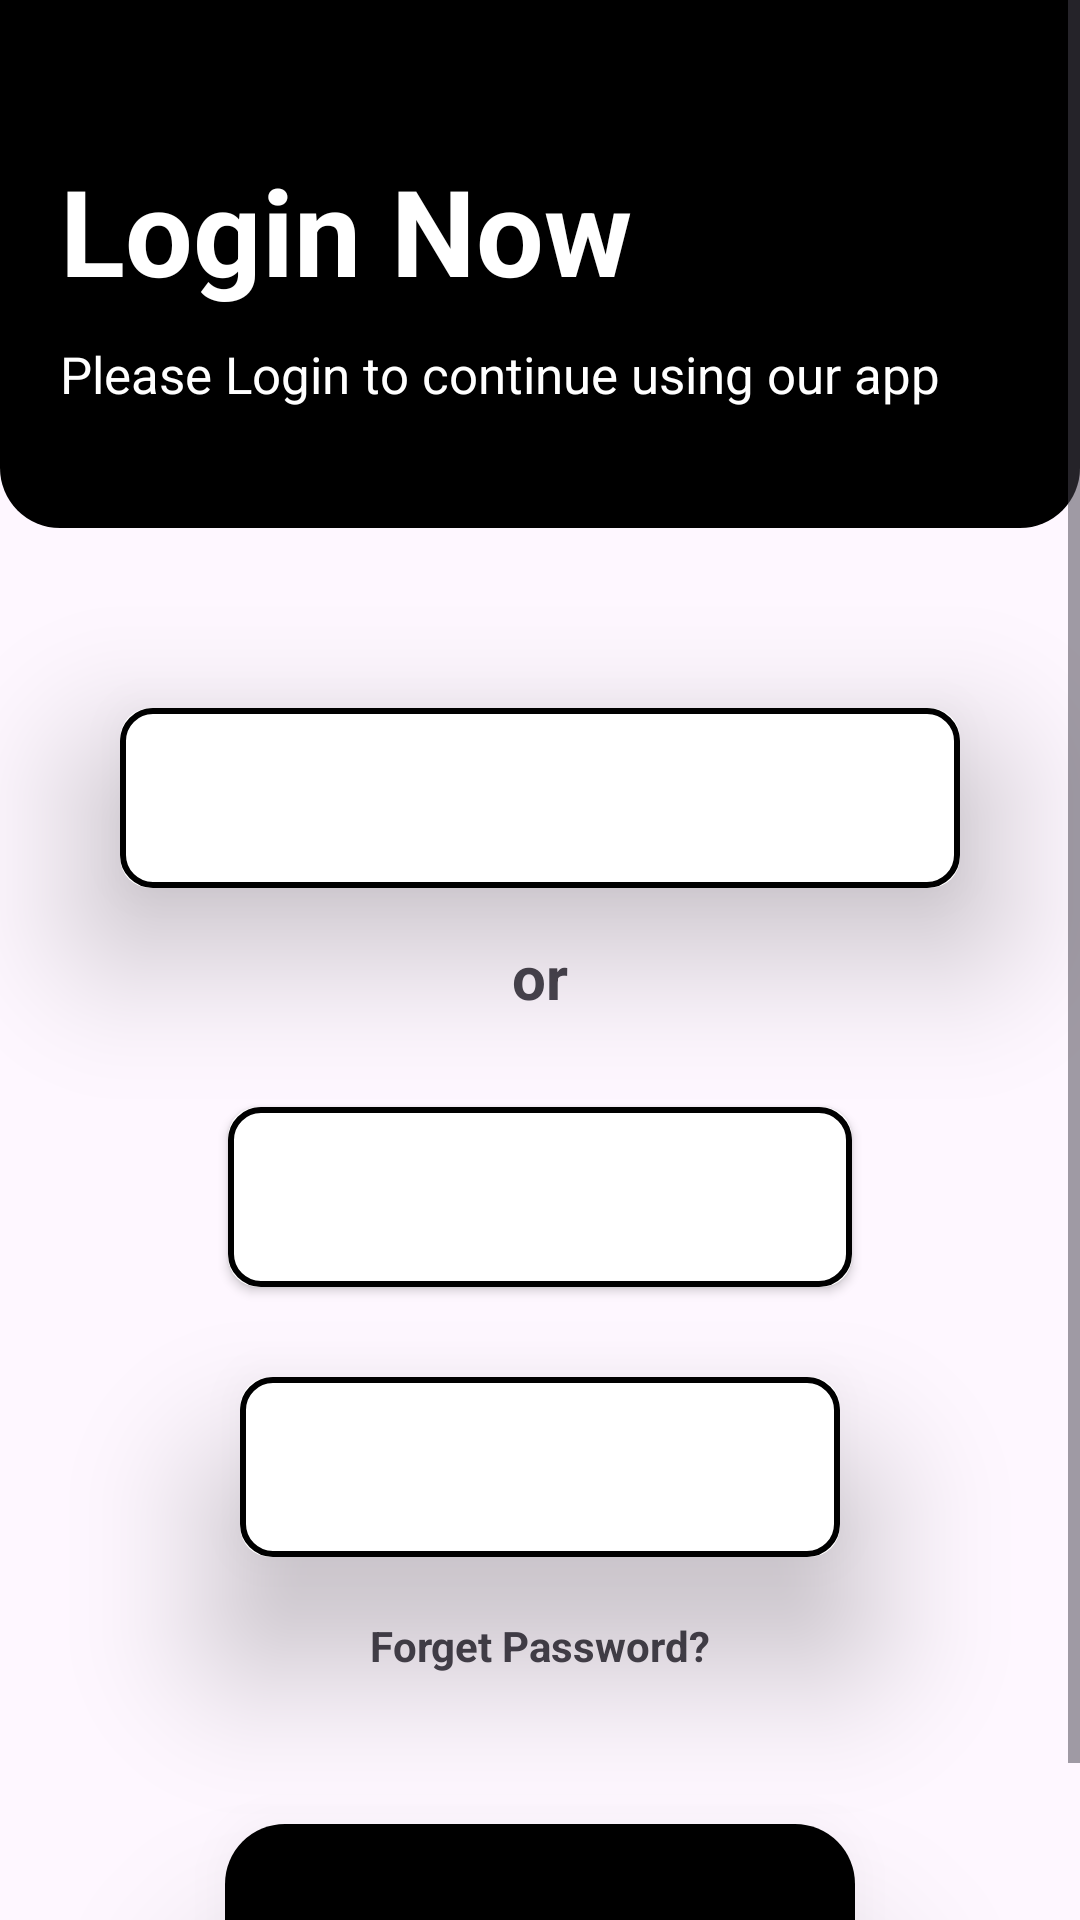

Here is an Android app screen rendered from its layout file. Give the layout XML and the strings, colors and styles it references.
<!-- AndroidManifest.xml: application theme Theme.SocialLite -->
<!-- res/layout/activity_login_page.xml -->
<?xml version="1.0" encoding="utf-8"?>
<ScrollView xmlns:android="http://schemas.android.com/apk/res/android"
    xmlns:app="http://schemas.android.com/apk/res-auto"
    xmlns:tools="http://schemas.android.com/tools"
    style="@android:style/Widget.DeviceDefault.Light.ScrollView"
    android:layout_width="match_parent"
    android:background="@color/theme"
    android:layout_height="match_parent"
    android:orientation="vertical"
    tools:context=".LoginPage">

    <LinearLayout
        android:layout_width="match_parent"
        android:layout_height="match_parent"
        android:orientation="vertical">

        <LinearLayout
            android:layout_width="match_parent"
            android:layout_height="wrap_content"
            android:background="@drawable/login_background"
            android:orientation="vertical"
            android:paddingBottom="40dp">

            <TextView
                android:layout_width="wrap_content"
                android:layout_height="wrap_content"
                android:layout_marginStart="20dp"
                android:layout_marginTop="50dp"
                android:text="Login Now"
                android:textColor="@color/white"
                android:textSize="40sp"
                android:textStyle="bold"

                />

            <TextView
                android:layout_width="wrap_content"
                android:layout_height="wrap_content"
                android:layout_marginStart="20dp"
                android:layout_marginTop="10dp"
                android:text="Please Login to continue using our app"
                android:textColor="@color/white"
                android:textSize="17dp"

                />



        </LinearLayout>

        <androidx.cardview.widget.CardView
            app:cardCornerRadius="10dp"
            android:layout_marginHorizontal="40dp"

            app:cardElevation="30dp"
            android:layout_width="match_parent"
            android:layout_height="wrap_content"
            android:elevation="8dp"
            android:background="@color/theme"
            android:layout_marginTop="60dp"
            android:textAlignment="center"
            android:textDirection="ltr"
            >
            <LinearLayout
                android:layout_width="match_parent"
                android:background="@drawable/continuebutton_bg"
                android:layout_height="60dp">



            </LinearLayout>
        </androidx.cardview.widget.CardView>
        <TextView
            android:layout_width="wrap_content"
            android:layout_height="wrap_content"
            android:background="@color/theme"
            android:text="or"
            android:textStyle="bold"
            android:textSize="20dp"
            android:layout_gravity="center"


            android:layout_marginTop="16dp"/>

        <androidx.cardview.widget.CardView
            android:layout_marginHorizontal="76dp"
            app:cardCornerRadius="10dp"
            android:layout_width="match_parent"
            android:layout_height="wrap_content"
            android:elevation="30dp"
            android:background="@color/theme"
            android:layout_marginTop="30dp"
            android:textAlignment="center"
            android:textDirection="ltr"
            >

            <LinearLayout
                android:layout_width="match_parent"
                android:layout_height="60dp"
                android:background="@drawable/continuebutton_bg">


            </LinearLayout>
        </androidx.cardview.widget.CardView>
        <androidx.cardview.widget.CardView
            android:layout_marginHorizontal="80dp"
            app:cardElevation="30dp"
            app:cardCornerRadius="10dp"
            android:layout_width="match_parent"
            android:layout_height="wrap_content"
            android:elevation="25dp"
            android:background="@color/theme"
            android:layout_marginTop="30dp"
            android:textAlignment="center"
            android:textDirection="ltr"
            >
            <LinearLayout
                android:layout_width="match_parent"
                android:background="@drawable/continuebutton_bg"
                android:layout_height="60dp">



            </LinearLayout>
        </androidx.cardview.widget.CardView>










        <TextView
            android:id="@+id/textView4"
            android:layout_width="wrap_content"
            android:layout_height="wrap_content"
            android:text="Forget Password?"
            app:layout_constraintBottom_toBottomOf="parent"
            app:layout_constraintEnd_toEndOf="parent"
            app:layout_constraintStart_toStartOf="parent"
            app:layout_constraintTop_toTopOf="parent"
            app:layout_constraintVertical_bias="0.682"
            android:layout_marginTop="20dp"
            android:layout_gravity="center"
            android:textStyle="bold"/>
        <androidx.cardview.widget.CardView
            android:layout_marginHorizontal="75dp"
            app:cardElevation="30dp"
            app:cardCornerRadius="20dp"
            android:layout_width="match_parent"
            android:layout_height="wrap_content"
            android:elevation="25dp"
            android:background="@color/theme"
            android:layout_marginTop="50dp"
            android:textAlignment="center"
            android:textDirection="ltr"
            >
            <LinearLayout
                android:layout_width="match_parent"
                android:background="@color/black"

                android:layout_height="60dp">



            </LinearLayout>
        </androidx.cardview.widget.CardView>


        <RelativeLayout
            android:layout_width="match_parent"
            android:layout_height="match_parent">

            <TextView
                android:id="@+id/dontHaveAccount"
                android:layout_width="wrap_content"
                android:layout_height="wrap_content"
                android:layout_marginTop="10dp"
                android:layout_centerHorizontal="true"
                android:text="Don't have an account?"
                android:textColor="@color/black" />
            <TextView
                android:layout_toRightOf="@id/dontHaveAccount"
                android:layout_marginTop="10dp"
                android:textColor="@color/white"
                android:textStyle="bold"
                android:layout_marginStart="10dp"
                android:layout_width="wrap_content"
                android:layout_height="wrap_content"
                android:text="Sign up"
                />





             </RelativeLayout>



    </LinearLayout>

</ScrollView>
<!-- resources referenced by this layout -->
<resources>
  <!-- drawable continuebutton_bg (drawable) -->
  <?xml version="1.0" encoding="utf-8"?>
  <selector xmlns:android="http://schemas.android.com/apk/res/android">
      <item>
          <shape
              android:shape="rectangle"
              >
              <solid android:color="@color/theme"
                  />
              <stroke android:color="@color/black"
                  android:width="2dp"
                  />
              <corners android:radius="10dp"/>
  
          </shape>
      </item>
  </selector>
  <!-- drawable login_background (drawable) -->
  <?xml version="1.0" encoding="utf-8"?>
  <selector xmlns:android="http://schemas.android.com/apk/res/android">
  
      <item>
  
          <shape android:shape="rectangle">
              <solid android:color="@color/black"/>
              <corners android:bottomLeftRadius="20dp"
                  android:bottomRightRadius="20dp"
                  />
  
  
          </shape>
      </item>
  
  </selector>
  <style name="Theme.SocialLite" parent="Base.Theme.SocialLite" />
  <style name="Base.Theme.SocialLite" parent="Theme.Material3.DayNight.NoActionBar">
          
          
      </style>
  <!-- not gathered from this repository: default colours our renderer supplied (Android Studio template values) -->
  <color name="black">#FF000000</color>
  <color name="white">#FFFFFFFF</color>
</resources>
